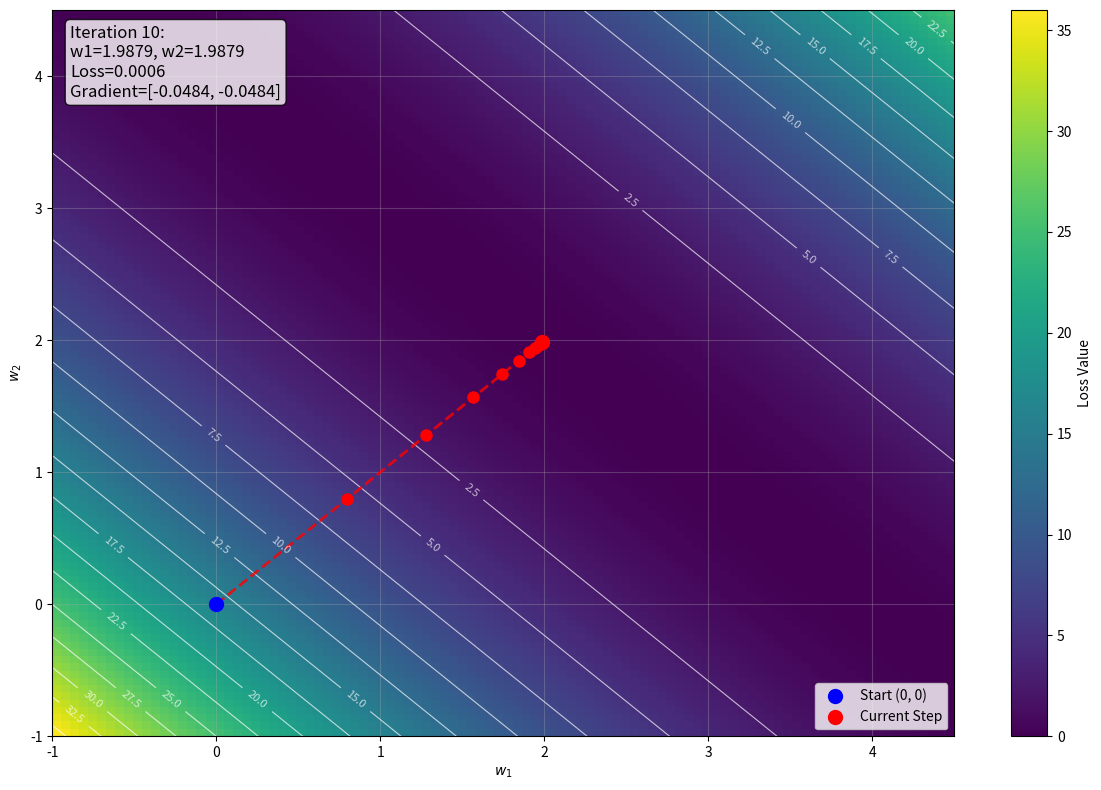

Here is the Python script that generated this plot:
# -*- coding: utf-8 -*-
import numpy as np
import matplotlib.pyplot as plt
import matplotlib.animation as animation
from matplotlib.animation import FuncAnimation


# 定義損失函數 L(w1, w2) = (4 - (w1 + w2))^2
def loss(w1, w2):
    return (4 - (w1 + w2)) ** 2


# 計算梯度
def compute_gradient(w):
    return -2 * (4 - w[0] - w[1]) * np.array([1.0, 1.0])


# 初始點
w = np.array([0.0, 0.0])
lr = 0.1
path = [w.copy()]

# 預先計算所有步驟
for _ in range(10):
    grad = compute_gradient(w)
    w = w - lr * grad
    path.append(w.copy())

path = np.array(path)

# 設置圖形
fig, ax = plt.subplots(figsize=(12, 8))

# 準備網格數據
w1_vals = np.linspace(-1, 4.5, 100)
w2_vals = np.linspace(-1, 4.5, 100)
W1, W2 = np.meshgrid(w1_vals, w2_vals)
Z = loss(W1, W2)

# 初始化熱度圖
heatmap = ax.imshow(
    Z,
    extent=[w1_vals.min(), w1_vals.max(), w2_vals.min(), w2_vals.max()],
    origin="lower",
    cmap="viridis",
    aspect="auto",
)
plt.colorbar(heatmap, label="Loss Value")

# 添加等高線
contours = ax.contour(W1, W2, Z, levels=15, colors="white", alpha=0.7, linewidths=0.8)
ax.clabel(contours, inline=True, fontsize=8, fmt="%.1f")

# 初始化繪圖元素
(line,) = ax.plot([], [], "r--", linewidth=2, alpha=0.8)
(point,) = ax.plot([], [], "ro", markersize=8, zorder=5)
start_point = ax.scatter([], [], color="blue", s=100, label="Start (0, 0)", zorder=5)
current_point = ax.scatter([], [], color="red", s=100, label="Current Step", zorder=5)
step_text = ax.text(
    0.02,
    0.98,
    "",
    transform=ax.transAxes,
    fontsize=12,
    verticalalignment="top",
    bbox=dict(boxstyle="round", facecolor="white", alpha=0.8),
)

ax.set_xlabel("$w_1$")
ax.set_ylabel("$w_2$")
ax.legend()
ax.grid(True, alpha=0.3)

# 設置軸範圍
ax.set_xlim(w1_vals.min(), w1_vals.max())
ax.set_ylim(w2_vals.min(), w2_vals.max())


def animate(frame):
    """動畫函數"""
    if frame == 0:
        # 第一步：只顯示藍色起點，不顯示紅點
        line.set_data([], [])
        point.set_data([], [])
        start_point.set_offsets([path[0, 0], path[0, 1]])
        current_point.set_offsets([np.nan, np.nan])  # 隱藏紅點

        # 顯示初始數據
        current_w = path[0]
        current_loss = loss(current_w[0], current_w[1])
        grad = compute_gradient(current_w)
        text = "Iteration 0:\nw1={:.4f}, w2={:.4f}\nLoss={:.4f}\nGradient=[{:.4f}, {:.4f}]".format(
            current_w[0], current_w[1], current_loss, grad[0], grad[1]
        )
        step_text.set_text(text)

    else:
        # 顯示到當前步驟的路徑
        current_path = path[: frame + 1]
        line.set_data(current_path[:, 0], current_path[:, 1])
        point.set_data(current_path[:, 0], current_path[:, 1])
        start_point.set_offsets([path[0, 0], path[0, 1]])
        current_point.set_offsets([current_path[-1, 0], current_path[-1, 1]])

        # 顯示當前步驟的數據
        current_w = current_path[-1]
        current_loss = loss(current_w[0], current_w[1])
        grad = compute_gradient(current_w)
        text = "Iteration {}:\nw1={:.4f}, w2={:.4f}\nLoss={:.4f}\nGradient=[{:.4f}, {:.4f}]".format(
            frame, current_w[0], current_w[1], current_loss, grad[0], grad[1]
        )
        step_text.set_text(text)

    return line, point, start_point, current_point, step_text


# 創建動畫
anim = FuncAnimation(
    fig, animate, frames=len(path), interval=1000, repeat=True, blit=False
)

plt.tight_layout()

# 保存為 GIF 檔案
print("正在匯出 GIF 檔案...")
try:
    anim.save("gradient_descent_animation.gif", writer="pillow", fps=1, dpi=100)
    print("GIF 檔案已成功保存為 'gradient_descent_animation.gif'")
except Exception as e:
    print(f"保存 GIF 時發生錯誤: {e}")
    print("請確保已安裝 pillow 套件: pip install pillow")

plt.show()

# 打印所有步驟的位置
print("All iteration positions:")
for i, pos in enumerate(path):
    current_loss = loss(pos[0], pos[1])
    grad = compute_gradient(pos)
    print(
        "Iteration {}: ({:.4f}, {:.4f}), Loss={:.4f}, Gradient=[{:.4f}, {:.4f}]".format(
            i, pos[0], pos[1], current_loss, grad[0], grad[1]
        )
    )
